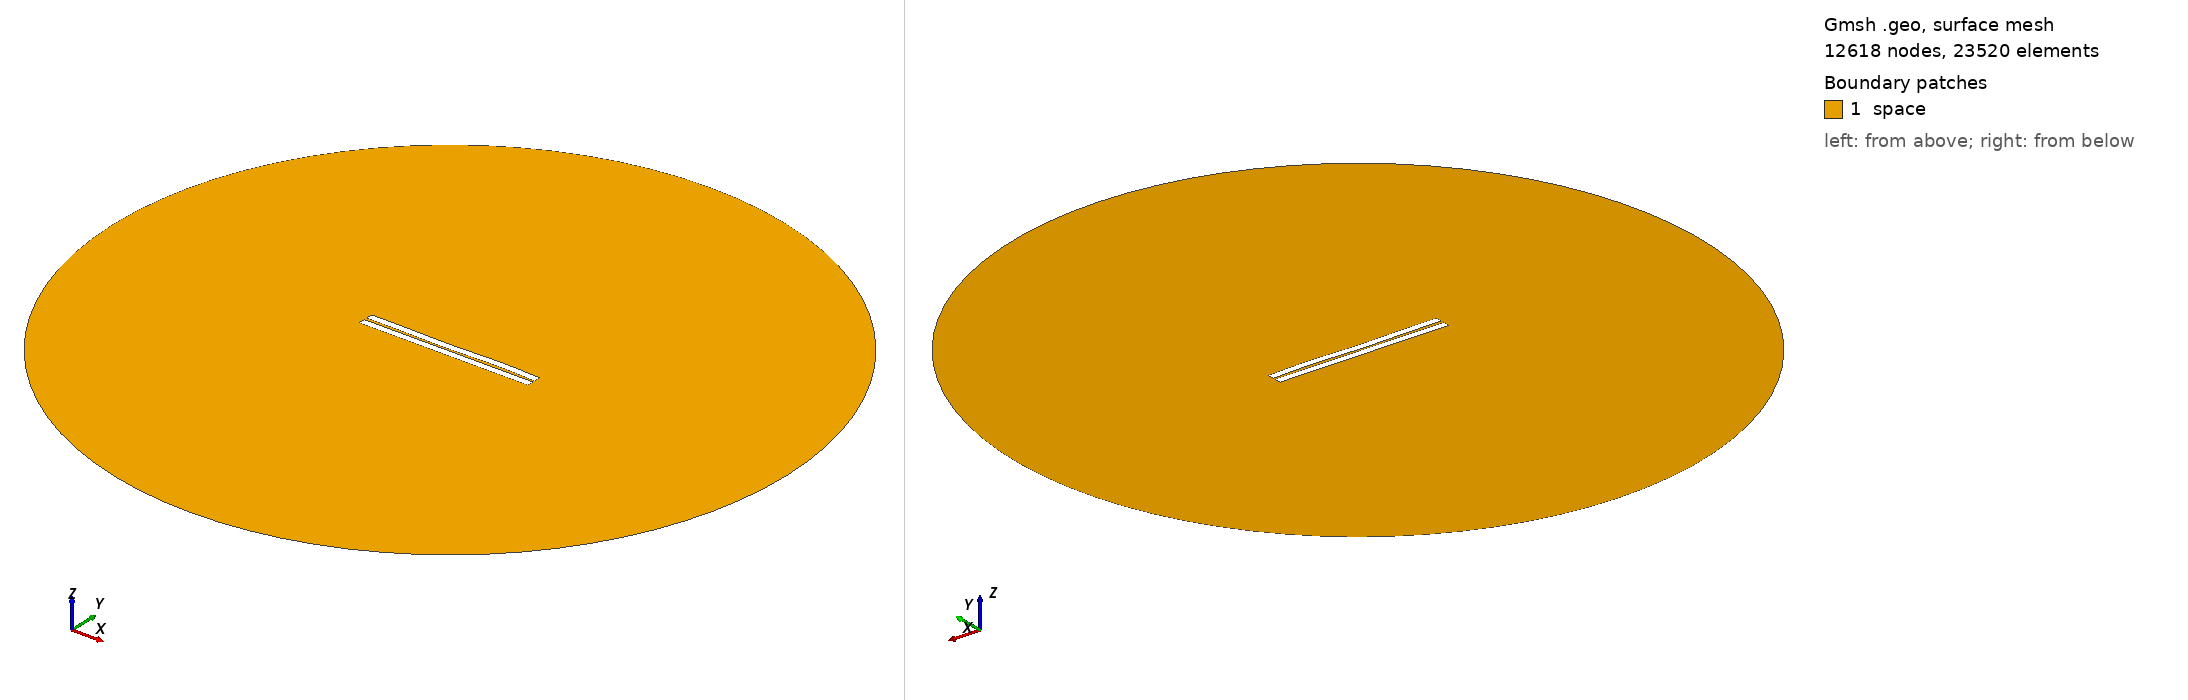

Gmsh geometry script, surface-meshed: 12618 nodes, 23520 surface elements. Boundary patches (legend numbers): 1 space. Left view from above one corner, right view from below the opposite corner. Legend entries are the model's physical surfaces. The drawing asked Gmsh for element sizes between 1% and 20% of the model's largest extent; the script's own settings can give other sizes.

=== 155.geo (drawn) ===
//---------------------------------------
// Geometry kernel
//---------------------------------------

SetFactory("OpenCASCADE");



//---------------------------------------
// Parameters of the geometry
//---------------------------------------

// Overetch of the upper plate
overetch = 0.0;

// Distance between the plates
distance = 1.5;

// Discretization over the x axis (for the deformation)
nx = 50; 

// Length of the plate
L = 100 - overetch; 

// Number of modes
n = 4; 

// 1st mode coefficient
coeff(1) = -0.075;
beta(1) = 0.596864 * 3.1415926535 / L;

// 2nd mode coefficient
coeff(2) = -0.075;
beta(2) = 1.49418 * 3.1415926535 / L;

// 3rd mode coefficient
coeff(3) = -0.15;
beta(3) = 2.50025 * 3.1415926535 / L;

// 4th mode coefficient
coeff(4) = 0.15;
beta(4) = 3.49999 * 3.1415926535 / L;



//---------------------------------------
// Upper plate (deformed rectangle)
//---------------------------------------

// Coordiantes of the upper plate
xmin = -50;
xmax = 50 - overetch;

// Height of the upper plate
yheight = 4 - 2 * overetch;

// Indexes of the points
UpperID[] = {};
LowerID[] = {};
LeftID[] = {};
RightID[] = {};

// Point index
p = 1;

// Horizontal edges
For i In {1:nx}
    x = xmin + (i-1)*(xmax - xmin)/(nx-1);

    y_bottom = distance / 2 + overetch;
    For j In {1:n}
        C = (Cosh(beta(j)*L) + Cos(beta(j)*L)) / (Sinh(beta(j)*L) + Sin(beta(j)*L));
        y_bottom  = y_bottom + coeff(j) * (Cosh(beta(j)*(x+50)) - Cos(beta(j)*(x+50)) - C * (Sinh(beta(j)*(x+50)) - Sin(beta(j)*(x+50))));
    EndFor

    y_top = y_bottom + yheight;

    Point(p) = {x, y_top, 0, 1.0};
    UpperID[i] = p;
    p = p + 1;

    Point(p) = {x, y_bottom, 0, 1.0};
    LowerID[i] = p;
    p = p + 1;
EndFor

// Create point lists
UpperPts[] = {}; LowerPts[] = {};
For i In {1:nx}
  UpperPts[] += {UpperID[i]};
  LowerPts[] += {LowerID[i]};
EndFor

// Build splines
Spline(1) = {UpperPts[]};
Spline(2) = {LowerPts[]};
Line(3) = {LowerPts[nx-1], UpperPts[nx-1]};
Line(4) = {LowerPts[0], UpperPts[0]};

// Build the plane surface
Curve Loop(1) = {2, 3, -1, -4};
Plane Surface(1) = {1};



//---------------------------------------
// Lower plate (rectangle)
//---------------------------------------

// Vertices
Point(1001) = {-50, -1, 0, 1.0};
Point(1002) = { 50, -1, 0, 1.0};
Point(1003) = { 50,  -5, 0, 1.0};
Point(1004) = {-50,  -5, 0, 1.0};

// Edges
Line(5) = {1001, 1002};
Line(6) = {1002, 1003};
Line(7) = {1003, 1004};
Line(8) = {1004, 1001};

// Plane surface
Line Loop(2) = {5, 6, 7, 8};
Plane Surface(2) = {2}; 



//---------------------------------------
// Outer (fictious) boundary
//---------------------------------------

// Points
Point(1005) = {0, 0, 0};       // Center
Point(1006) = {200, 0, 0};     // Start point
Point(1007) = {0, 200, 0};     // 90 degrees
Point(1008) = {-200, 0, 0};    // 180 degrees
Point(1009) = {0, -200, 0};    // 270 degrees

// Circle arcs (each needs start, center, end)
Circle(9) = {1006, 1005, 1007};
Circle(10) = {1007, 1005, 1008};
Circle(11) = {1008, 1005, 1009};
Circle(12) = {1009, 1005, 1006};

// Plane surface for the entire domain
Curve Loop(3) = {9, 10, 11, 12};
Surface(3) = {3};

// Subtract the plates from the whole domain to obtain the actual domain where we want to solve the equations
BooleanDifference{ Surface{3}; Delete; }{ Surface{1}; Surface{2}; Delete; }




//---------------------------------------
// Transfinite Lines/Curves
//---------------------------------------

// Set the number of points on the boundaries
r = 7;

// Plates
Transfinite Curve {1, 2} = 50*r Using Progression 1;
Transfinite Curve {3, 4} = 2*r Using Progression 1;
Transfinite Line {5, 7} = 50*r Using Progression 1;
Transfinite Line {6, 8} = 2*r Using Progression 1;

// Outer boundary
Transfinite Line {9, 10, 11, 12} = 20 Using Progression 1;



//---------------------------------------
// Physical groups
//---------------------------------------                

// Physical curves (boundaries)
Physical Line("force_segment", 10) = {2};
Physical Line("upper_plate", 11) = {1, 3, 4};
Physical Line("lower_plate", 12) = {5, 6, 7, 8};
Physical Line("boundary", 20) = {9, 10, 11, 12};

// Physical Surfaces
Physical Surface("space", 30) = {3};



//---------------------------------------
// 6. Generate the Mesh
//---------------------------------------

// 2D mesh generation
Mesh 2;
